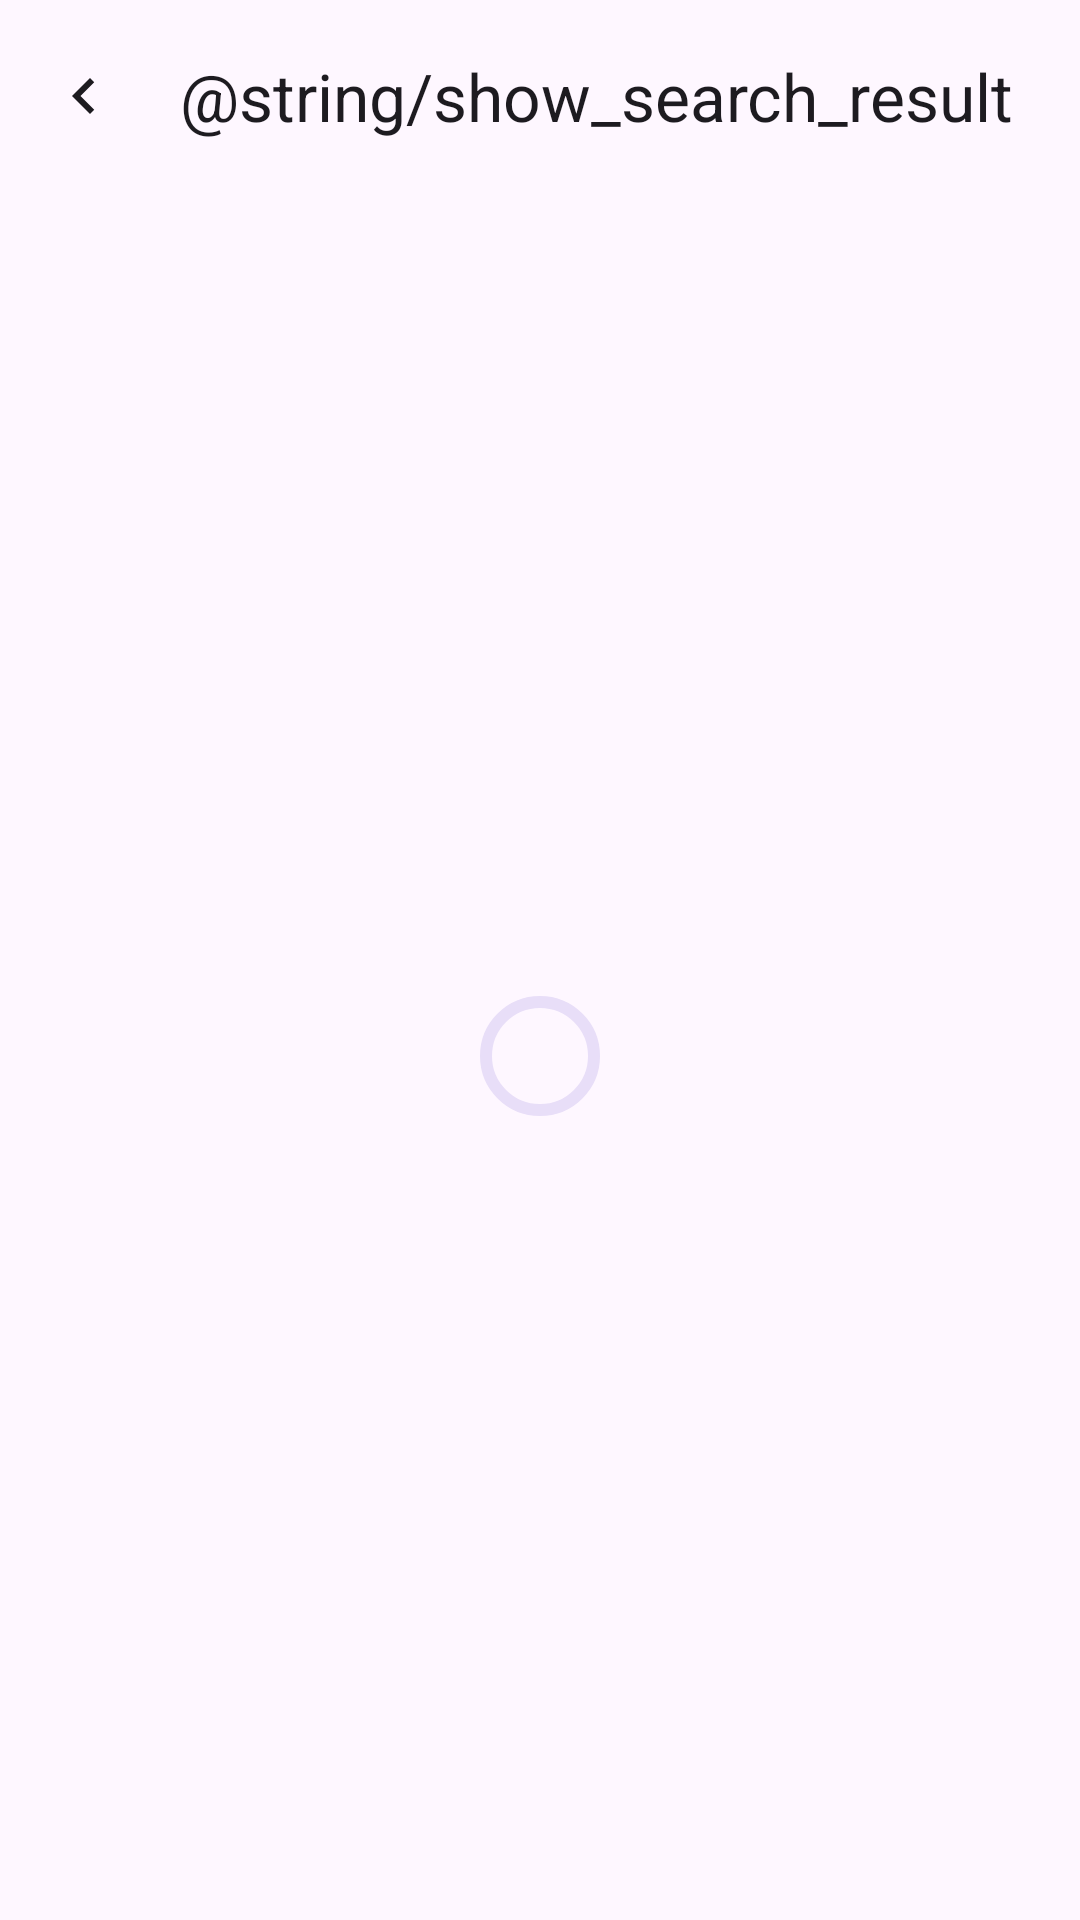

Layout XML and referenced resources for this Android screen:
<!-- AndroidManifest.xml: application theme Theme.AndroidPdfViewerFork -->
<!-- res/layout/activity_pdf_search_result.xml -->
<?xml version="1.0" encoding="utf-8"?>
<androidx.constraintlayout.widget.ConstraintLayout xmlns:android="http://schemas.android.com/apk/res/android"
    xmlns:app="http://schemas.android.com/apk/res-auto"
    xmlns:tools="http://schemas.android.com/tools"
    android:id="@+id/main"
    android:layout_width="match_parent"
    android:layout_height="match_parent"
    tools:context=".PdfSearchResultActivity">

    <com.google.android.material.appbar.MaterialToolbar
        android:id="@+id/pdf_search_result_toolbar"
        android:layout_width="0dp"
        android:layout_height="wrap_content"
        android:minHeight="?attr/actionBarSize"
        app:layout_constraintEnd_toEndOf="parent"
        app:layout_constraintStart_toStartOf="parent"
        app:layout_constraintTop_toTopOf="parent"
        app:navigationIcon="@drawable/navigate_before"
        app:title="@string/show_search_result" />

    <androidx.recyclerview.widget.RecyclerView
        android:id="@+id/pdf_search_result_recycler_view"
        android:layout_width="0dp"
        android:layout_height="0dp"
        app:layoutManager="androidx.recyclerview.widget.LinearLayoutManager"
        app:layout_constraintBottom_toBottomOf="parent"
        app:layout_constraintEnd_toEndOf="parent"
        app:layout_constraintStart_toStartOf="parent"
        app:layout_constraintTop_toBottomOf="@+id/pdf_search_result_toolbar"
        tools:listitem="@layout/list_item_pdf_search_result" />

    <com.google.android.material.progressindicator.CircularProgressIndicator
        android:id="@+id/pdf_search_result_progress"
        android:layout_width="wrap_content"
        android:layout_height="wrap_content"
        app:layout_constraintBottom_toBottomOf="@id/pdf_search_result_recycler_view"
        app:layout_constraintEnd_toEndOf="@id/pdf_search_result_recycler_view"
        app:layout_constraintStart_toStartOf="@id/pdf_search_result_recycler_view"
        app:layout_constraintTop_toTopOf="@id/pdf_search_result_recycler_view" />

</androidx.constraintlayout.widget.ConstraintLayout>
<!-- res/layout/list_item_pdf_search_result.xml (included above) -->
<?xml version="1.0" encoding="utf-8"?>
<androidx.cardview.widget.CardView xmlns:android="http://schemas.android.com/apk/res/android"
    xmlns:app="http://schemas.android.com/apk/res-auto"
    xmlns:tools="http://schemas.android.com/tools"
    android:layout_width="match_parent"
    android:layout_height="wrap_content"
    android:layout_margin="4dp"
    app:cardCornerRadius="4dp"
    app:cardElevation="2dp">

    <LinearLayout
        android:layout_width="match_parent"
        android:layout_height="wrap_content"
        android:orientation="horizontal"
        android:padding="8dp">

        <TextView
            android:id="@+id/list_item_pdf_search_result_text"
            android:layout_width="0dp"
            android:layout_height="wrap_content"
            android:layout_weight="1"
            android:textColor="?attr/colorOnBackground"
            android:textSize="14sp"
            tools:text="@string/app_name" />

        <TextView
            android:id="@+id/list_item_pdf_search_result_page"
            android:layout_width="wrap_content"
            android:layout_height="wrap_content"
            android:layout_marginStart="4dp"
            android:textColor="?attr/colorSecondary"
            android:textSize="12sp"
            android:textStyle="bold"
            tools:text="Page 5" />
    </LinearLayout>

</androidx.cardview.widget.CardView>
<!-- resources referenced by this layout -->
<resources>
  <!-- drawable navigate_before (drawable) -->
  <vector xmlns:android="http://schemas.android.com/apk/res/android"
      android:width="24dp"
      android:height="24dp"
      android:autoMirrored="true"
      android:tint="?attr/colorOnBackground"
      android:viewportWidth="24"
      android:viewportHeight="24">
  
      <path
          android:fillColor="@android:color/white"
          android:pathData="M15.41,7.41L14,6l-6,6 6,6 1.41,-1.41L10.83,12z" />
  
  </vector>
  <string name="app_name">Sample</string>
  <style name="Theme.AndroidPdfViewerFork" parent="Base.Theme.AndroidPdfViewerFork" />
  <style name="Base.Theme.AndroidPdfViewerFork" parent="Theme.Material3.DayNight.NoActionBar">
          
          
      </style>
</resources>
